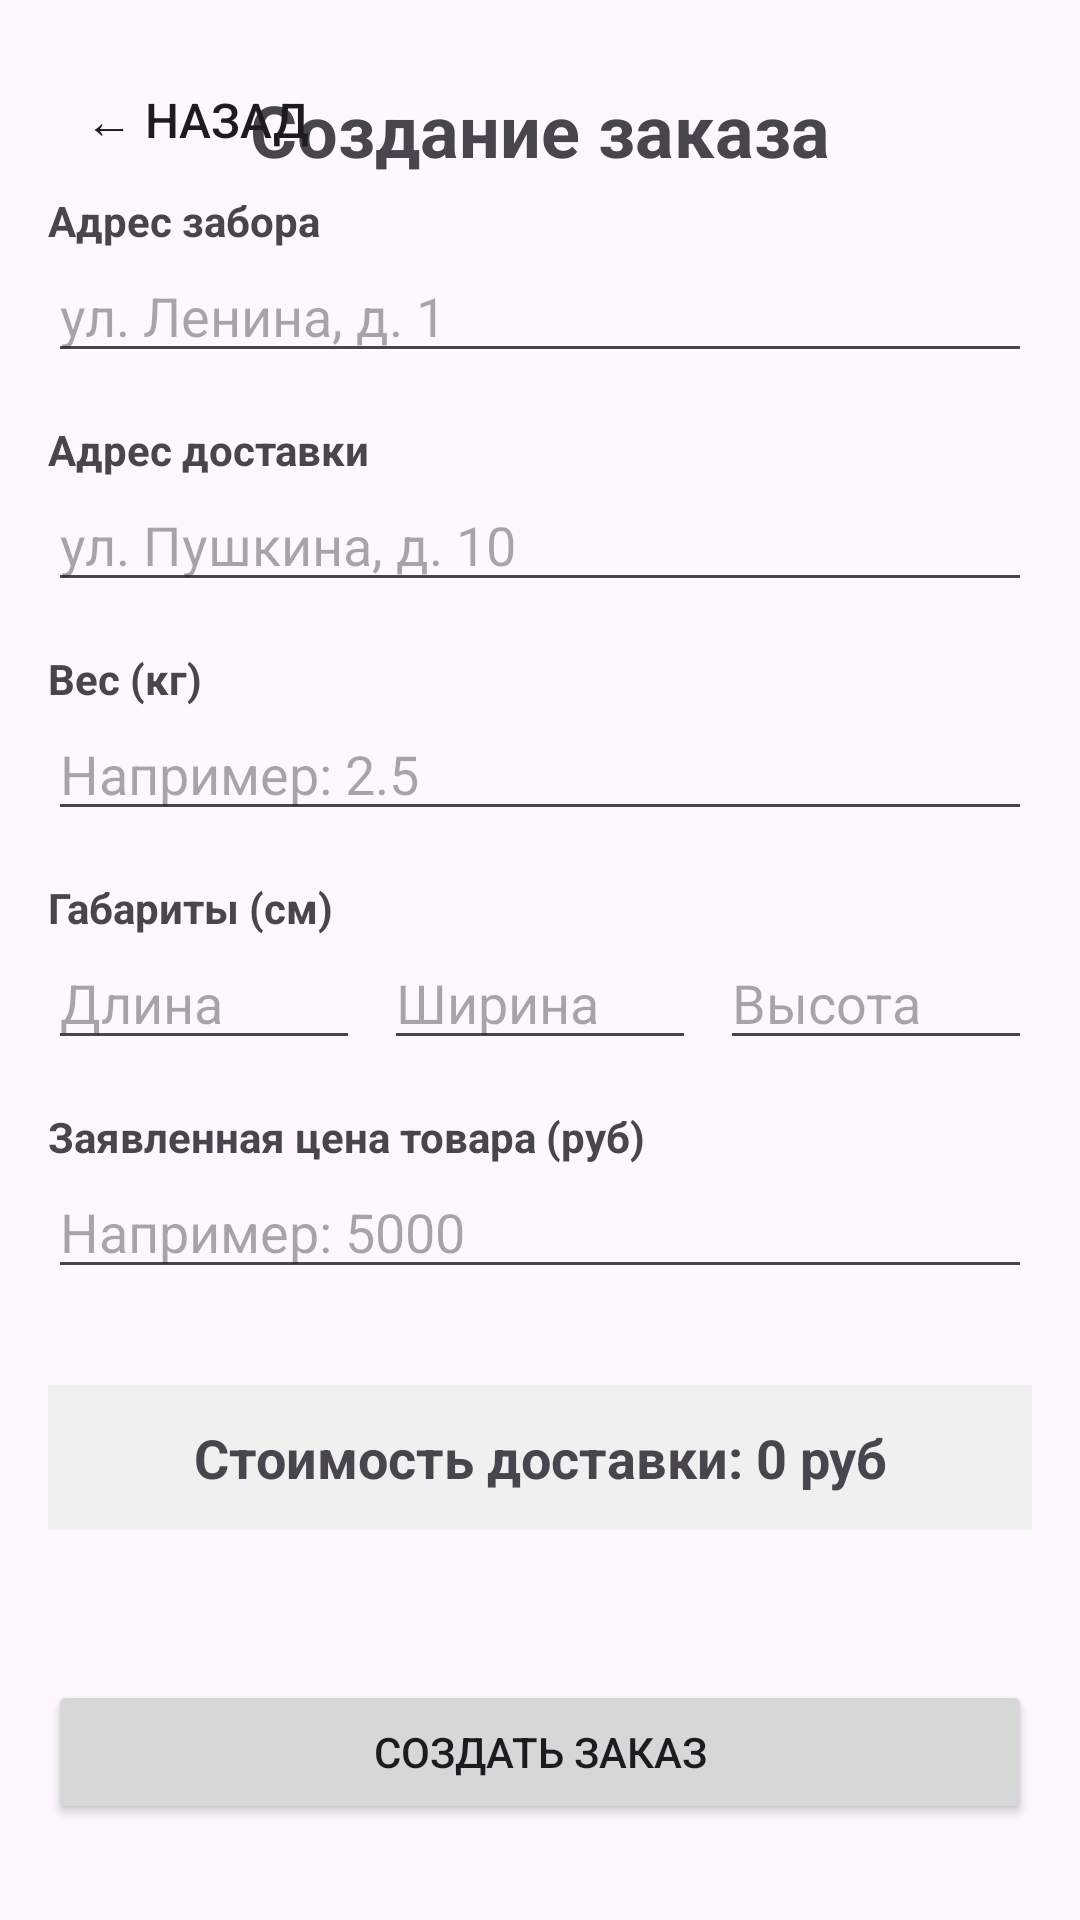

Android layout source for this screen:
<!-- AndroidManifest.xml: application theme Theme.CourierApp -->
<!-- res/layout/activity_create_order.xml -->
<?xml version="1.0" encoding="utf-8"?>
<androidx.constraintlayout.widget.ConstraintLayout xmlns:android="http://schemas.android.com/apk/res/android"
    xmlns:app="http://schemas.android.com/apk/res-auto"
    xmlns:tools="http://schemas.android.com/tools"
    android:id="@+id/main"
    android:layout_width="match_parent"
    android:layout_height="match_parent"
    android:padding="16dp"
    tools:context=".presentation.CreateOrderActivity">

    <Button
        android:id="@+id/btn_back"
        android:layout_width="wrap_content"
        android:layout_height="wrap_content"
        android:text="@string/btn_back"
        android:textSize="16sp"
        android:textColor="?android:attr/textColorPrimary"
        android:padding="12dp"
        android:background="?attr/selectableItemBackgroundBorderless"
        app:layout_constraintStart_toStartOf="parent"
        app:layout_constraintTop_toTopOf="parent" />

    <TextView
        android:id="@+id/tv_title"
        android:layout_width="wrap_content"
        android:layout_height="wrap_content"
        android:layout_gravity="center"
        android:layout_marginTop="11dp"
        android:text="@string/title_create_order"
        android:textSize="24sp"
        android:textStyle="bold"
        app:layout_constraintEnd_toEndOf="parent"
        app:layout_constraintStart_toStartOf="parent"
        app:layout_constraintTop_toTopOf="parent" />

    <ScrollView
        android:layout_width="match_parent"
        android:layout_height="0dp"
        app:layout_constraintBottom_toTopOf="@+id/btn_create"
        app:layout_constraintEnd_toEndOf="parent"
        app:layout_constraintStart_toStartOf="parent"
        app:layout_constraintTop_toBottomOf="@+id/btn_back">

        <LinearLayout
            android:layout_width="match_parent"
            android:layout_height="wrap_content"
            android:orientation="vertical">

            <TextView
                android:layout_width="wrap_content"
                android:layout_height="wrap_content"
                android:text="@string/label_pickup_address"
                android:textStyle="bold" />

            <EditText
                android:id="@+id/et_pickup_address"
                android:layout_width="match_parent"
                android:layout_height="wrap_content"
                android:layout_marginBottom="16dp"
                android:hint="@string/hint_pickup_address"
                android:inputType="textPostalAddress"
                android:minLines="2" />

            <TextView
                android:layout_width="wrap_content"
                android:layout_height="wrap_content"
                android:text="@string/label_delivery_address"
                android:textStyle="bold" />

            <EditText
                android:id="@+id/et_delivery_address"
                android:layout_width="match_parent"
                android:layout_height="wrap_content"
                android:layout_marginBottom="16dp"
                android:hint="@string/hint_delivery_address"
                android:inputType="textPostalAddress"
                android:minLines="2" />

            <TextView
                android:layout_width="wrap_content"
                android:layout_height="wrap_content"
                android:text="@string/label_weight"
                android:textStyle="bold" />

            <EditText
                android:id="@+id/et_weight"
                android:layout_width="match_parent"
                android:layout_height="wrap_content"
                android:layout_marginBottom="16dp"
                android:hint="@string/hint_weight"
                android:inputType="numberDecimal" />

            <TextView
                android:layout_width="wrap_content"
                android:layout_height="wrap_content"
                android:text="@string/label_dimensions"
                android:textStyle="bold" />

            <LinearLayout
                android:layout_width="match_parent"
                android:layout_height="wrap_content"
                android:orientation="horizontal">

                <EditText
                    android:id="@+id/et_length"
                    android:layout_width="0dp"
                    android:layout_height="wrap_content"
                    android:layout_marginEnd="8dp"
                    android:layout_weight="1"
                    android:hint="@string/hint_length"
                    android:inputType="numberDecimal" />

                <EditText
                    android:id="@+id/et_width"
                    android:layout_width="0dp"
                    android:layout_height="wrap_content"
                    android:layout_marginEnd="8dp"
                    android:layout_weight="1"
                    android:hint="@string/hint_width"
                    android:inputType="numberDecimal" />

                <EditText
                    android:id="@+id/et_height"
                    android:layout_width="0dp"
                    android:layout_height="wrap_content"
                    android:layout_weight="1"
                    android:hint="@string/hint_height"
                    android:inputType="numberDecimal" />
            </LinearLayout>

            <TextView
                android:layout_width="wrap_content"
                android:layout_height="wrap_content"
                android:layout_marginTop="16dp"
                android:text="@string/label_product_price"
                android:textStyle="bold" />

            <EditText
                android:id="@+id/et_product_price"
                android:layout_width="match_parent"
                android:layout_height="wrap_content"
                android:layout_marginBottom="16dp"
                android:hint="@string/hint_product_price"
                android:inputType="numberDecimal" />

            <TextView
                android:id="@+id/tv_calculated_price"
                android:layout_width="match_parent"
                android:layout_height="wrap_content"
                android:layout_marginTop="16dp"
                android:background="#f0f0f0"
                android:gravity="center"
                android:padding="12dp"
                android:text="@string/label_calculated_price"
                android:textSize="18sp"
                android:textStyle="bold" />

        </LinearLayout>

    </ScrollView>

    <Button
        android:id="@+id/btn_create"
        android:layout_width="match_parent"
        android:layout_height="wrap_content"
        android:layout_marginBottom="16dp"
        android:text="@string/btn_create"
        app:layout_constraintBottom_toBottomOf="parent"
        app:layout_constraintEnd_toEndOf="parent"
        app:layout_constraintStart_toStartOf="parent" />

</androidx.constraintlayout.widget.ConstraintLayout>
<!-- resources referenced by this layout -->
<resources>
  <string name="btn_back">← Назад</string>
  <string name="btn_create">Создать заказ</string>
  <string name="hint_delivery_address">ул. Пушкина, д. 10</string>
  <string name="hint_height">Высота</string>
  <string name="hint_length">Длина</string>
  <string name="hint_pickup_address">ул. Ленина, д. 1</string>
  <string name="hint_product_price">Например: 5000</string>
  <string name="hint_weight">Например: 2.5</string>
  <string name="hint_width">Ширина</string>
  <string name="label_calculated_price">Стоимость доставки: 0 руб</string>
  <string name="label_delivery_address">Адрес доставки</string>
  <string name="label_dimensions">Габариты (см)</string>
  <string name="label_pickup_address">Адрес забора</string>
  <string name="label_product_price">Заявленная цена товара (руб)</string>
  <string name="label_weight">Вес (кг)</string>
  <string name="title_create_order">Создание заказа</string>
  <style name="Theme.CourierApp" parent="Base.Theme.CourierApp">
          
          <item name="android:navigationBarColor">@android:color/transparent</item>
          <item name="android:statusBarColor">@android:color/transparent</item>
          <item name="android:windowLightStatusBar">?attr/isLightTheme</item>
      </style>
  <style name="Base.Theme.CourierApp" parent="Theme.Material3.DayNight.NoActionBar">
  
      </style>
</resources>
